Run: headless pygame with SDL's dummy video driver; simulated clock (each Clock.tick advances the game by its frame time, no real sleeping); random seed 0; keys injected as events and as key.get_pressed() state; mouse plan: one left click at the window centre at the start of phase 2, then a move to the lower-right quarter at the start of phase 3.
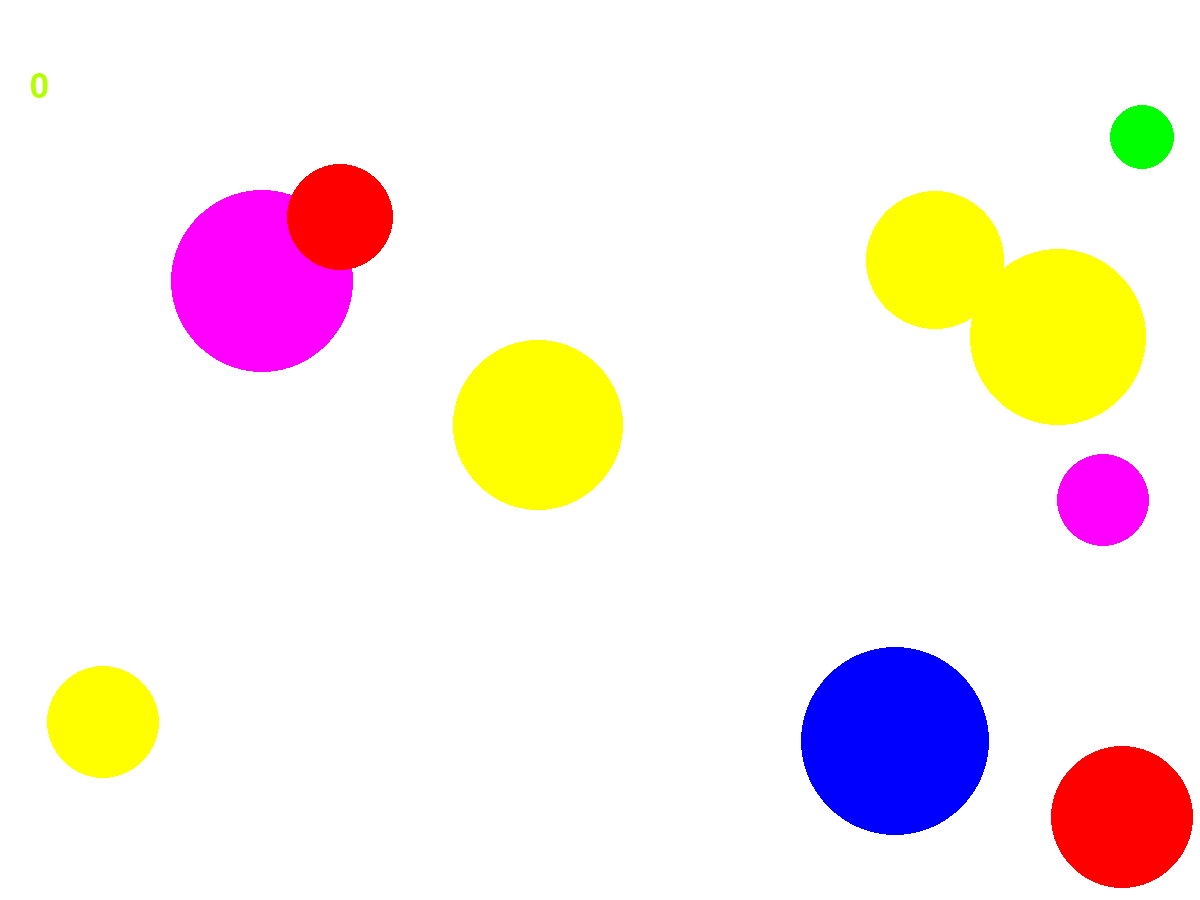
Frame 1 of 4 · flips 1–60 · no input
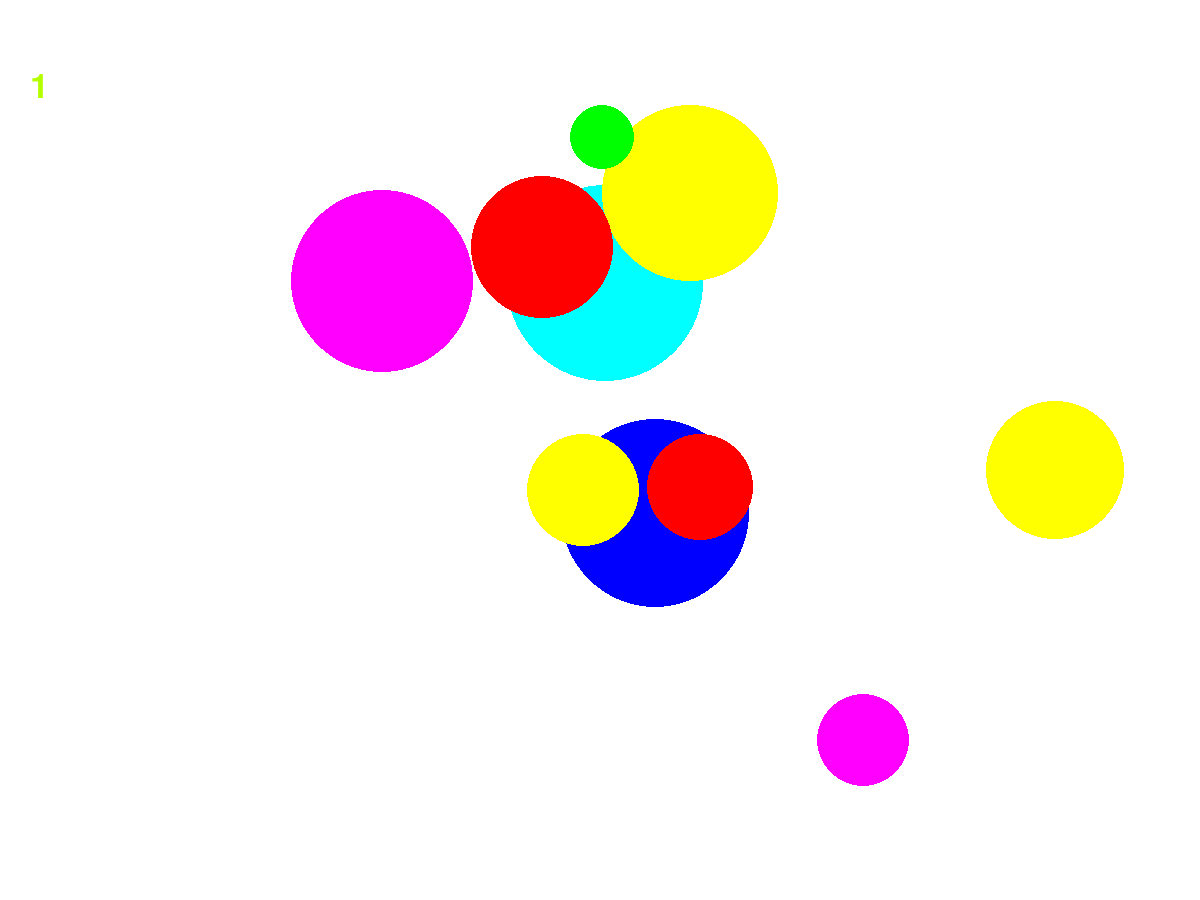
Frame 2 of 4 · flips 61–180 · clicked the window centre · tapped SPACE, RETURN · held RIGHT (→), D
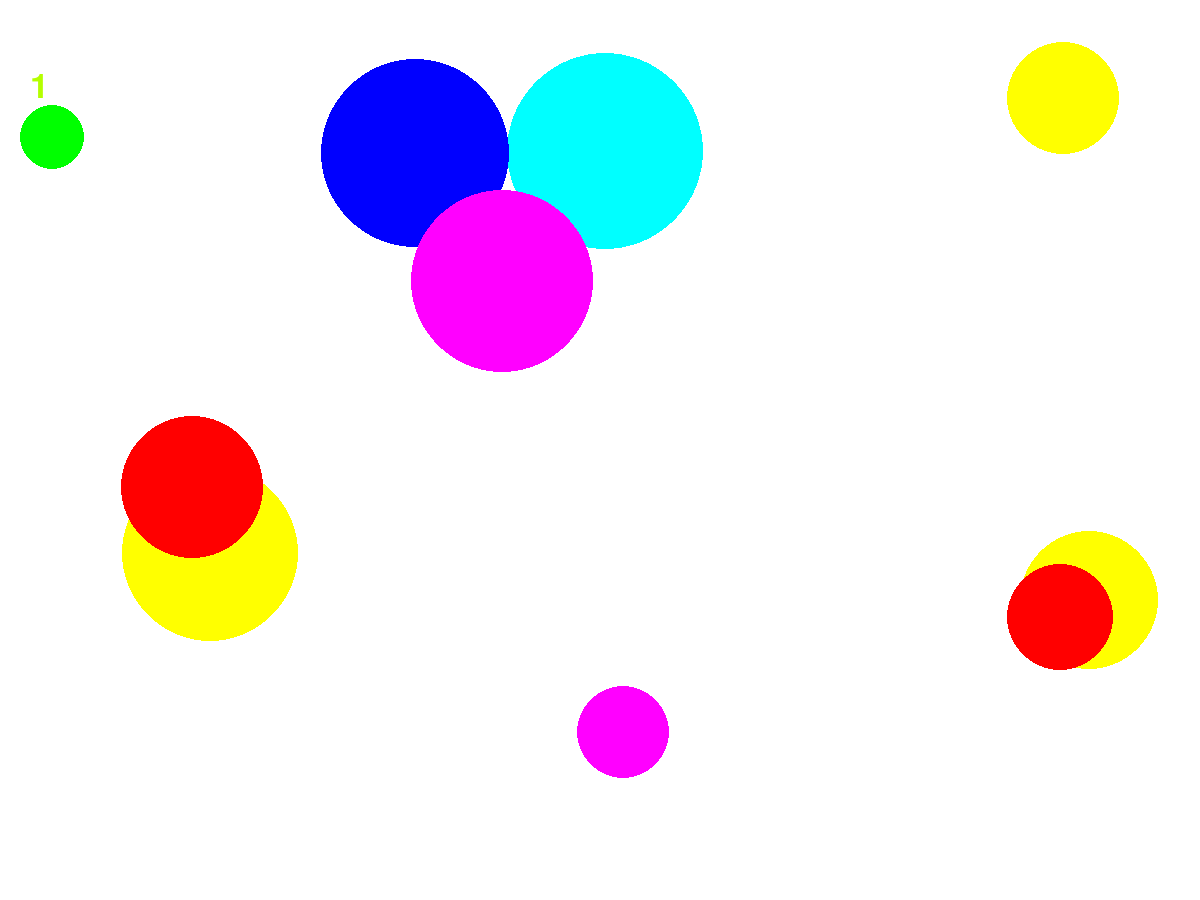
Frame 3 of 4 · flips 181–300 · moved the mouse to the lower-right quarter · held DOWN (↓), S
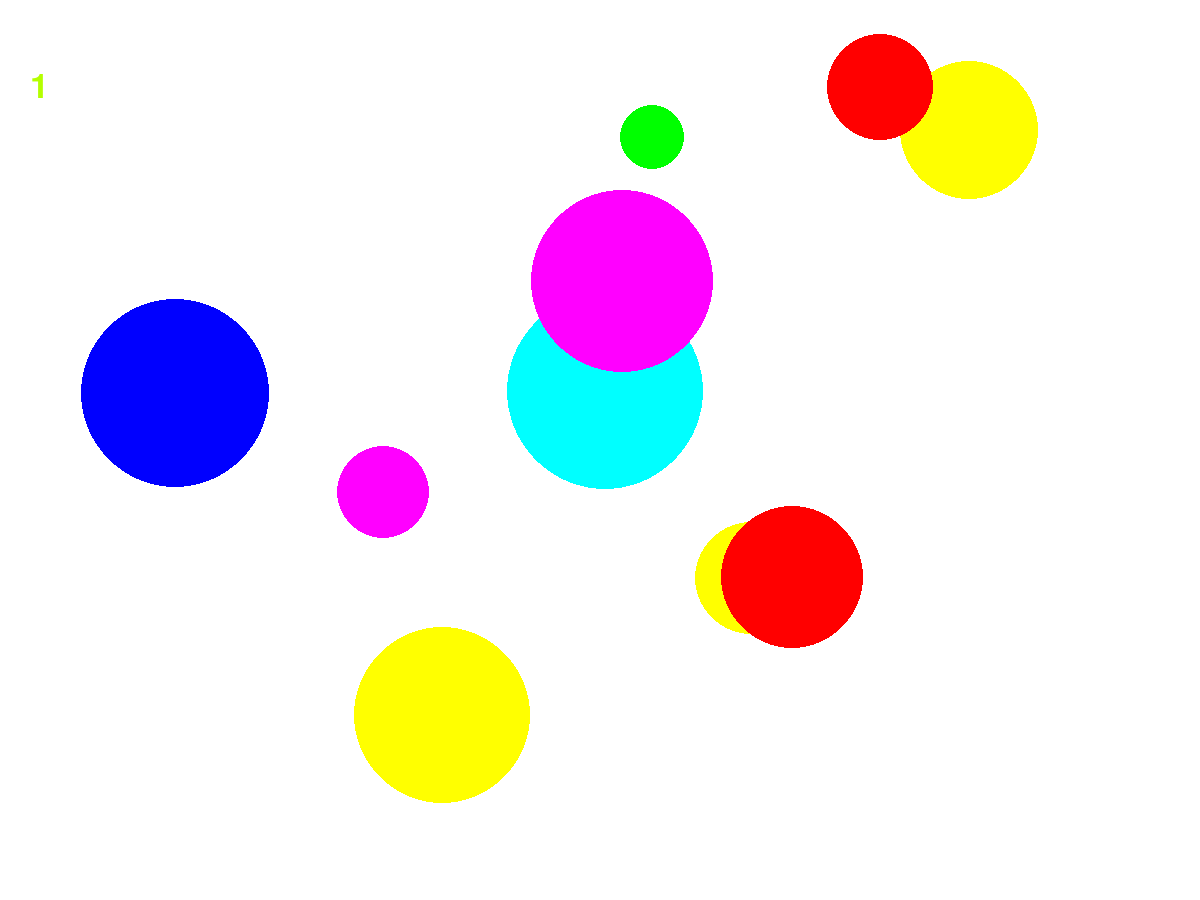
Frame 4 of 4 · flips 301–420 · held LEFT (←), A, UP (↑), W

The pygame program that drew these frames:

import pygame
from random import randint

pygame.init()

FPS = 40
screen = pygame.display.set_mode((1200, 900))

WHITE = (255, 255, 255)
RED = (255, 0, 0)
BLUE = (0, 0, 255)
YELLOW = (255, 255, 0)
GREEN = (0, 255, 0)
MAGENTA = (255, 0, 255)
CYAN = (0, 255, 255)
BLACK = (0, 0, 0)
COLORS = [RED, BLUE, YELLOW, GREEN, MAGENTA, CYAN]


balls = []
score = [0]


def fillBalls(num):
    for i in range(num):
        balls.append([randint(20, 100),
                      randint(100, 1100),
                      randint(100, 600),
                      randint(-5, 5),
                      randint(-5, 5),
                      randint(0, 5)])


def drawballs(ball):
    for b in ball:
        pygame.draw.circle(screen, COLORS[b[5]], (b[1], b[2]), b[0])


def moveballs(ball):
    for i in range(len(ball)):
        ball[i][1] += ball[i][3]
        ball[i][2] += ball[i][4]
        if ball[i][1] + ball[i][0] > 1200:
            ball[i][3] = ball[i][3] * (-1)
        if ball[i][2] + ball[i][0] > 900:
            ball[i][4] = ball[i][4] * (-1)
        if ball[i][1] - ball[i][0] < 0:
            ball[i][3] = ball[i][3] * (-1)
        if ball[i][2] - ball[i][0] < 0:
            ball[i][4] = ball[i][4] * (-1)


def click(event_):
    for i in range(len(balls)):
        if (event_.pos[0] - balls[i][1]) ** 2 + (event_.pos[1] - balls[i][2]) ** 2 < balls[i][0] ** 2:
            balls[i] = ([randint(20, 100), randint(100, 1100), randint(100, 600), randint(-5, 5), randint(-5, 5),
                         randint(0, 5)])
            score[0] += 1


def prints():
    f1 = pygame.font.Font(None, 50)
    texcoordt1 = f1.render(str(score[0]), True, (180, 255, 0))
    screen.blit(texcoordt1, (30, 70))


pygame.display.update()
clock = pygame.time.Clock()
finished = False
fillBalls(10)
drawballs(balls)

while not finished:
    clock.tick(FPS)
    for event in pygame.event.get():
        if event.type == pygame.QUIT:
            finished = True
        elif event.type == pygame.MOUSEBUTTONDOWN:
            print('Click!')
            click(event)

    prints()
    moveballs(balls)
    drawballs(balls)
    pygame.display.update()
    screen.fill(WHITE)

pygame.quit()
